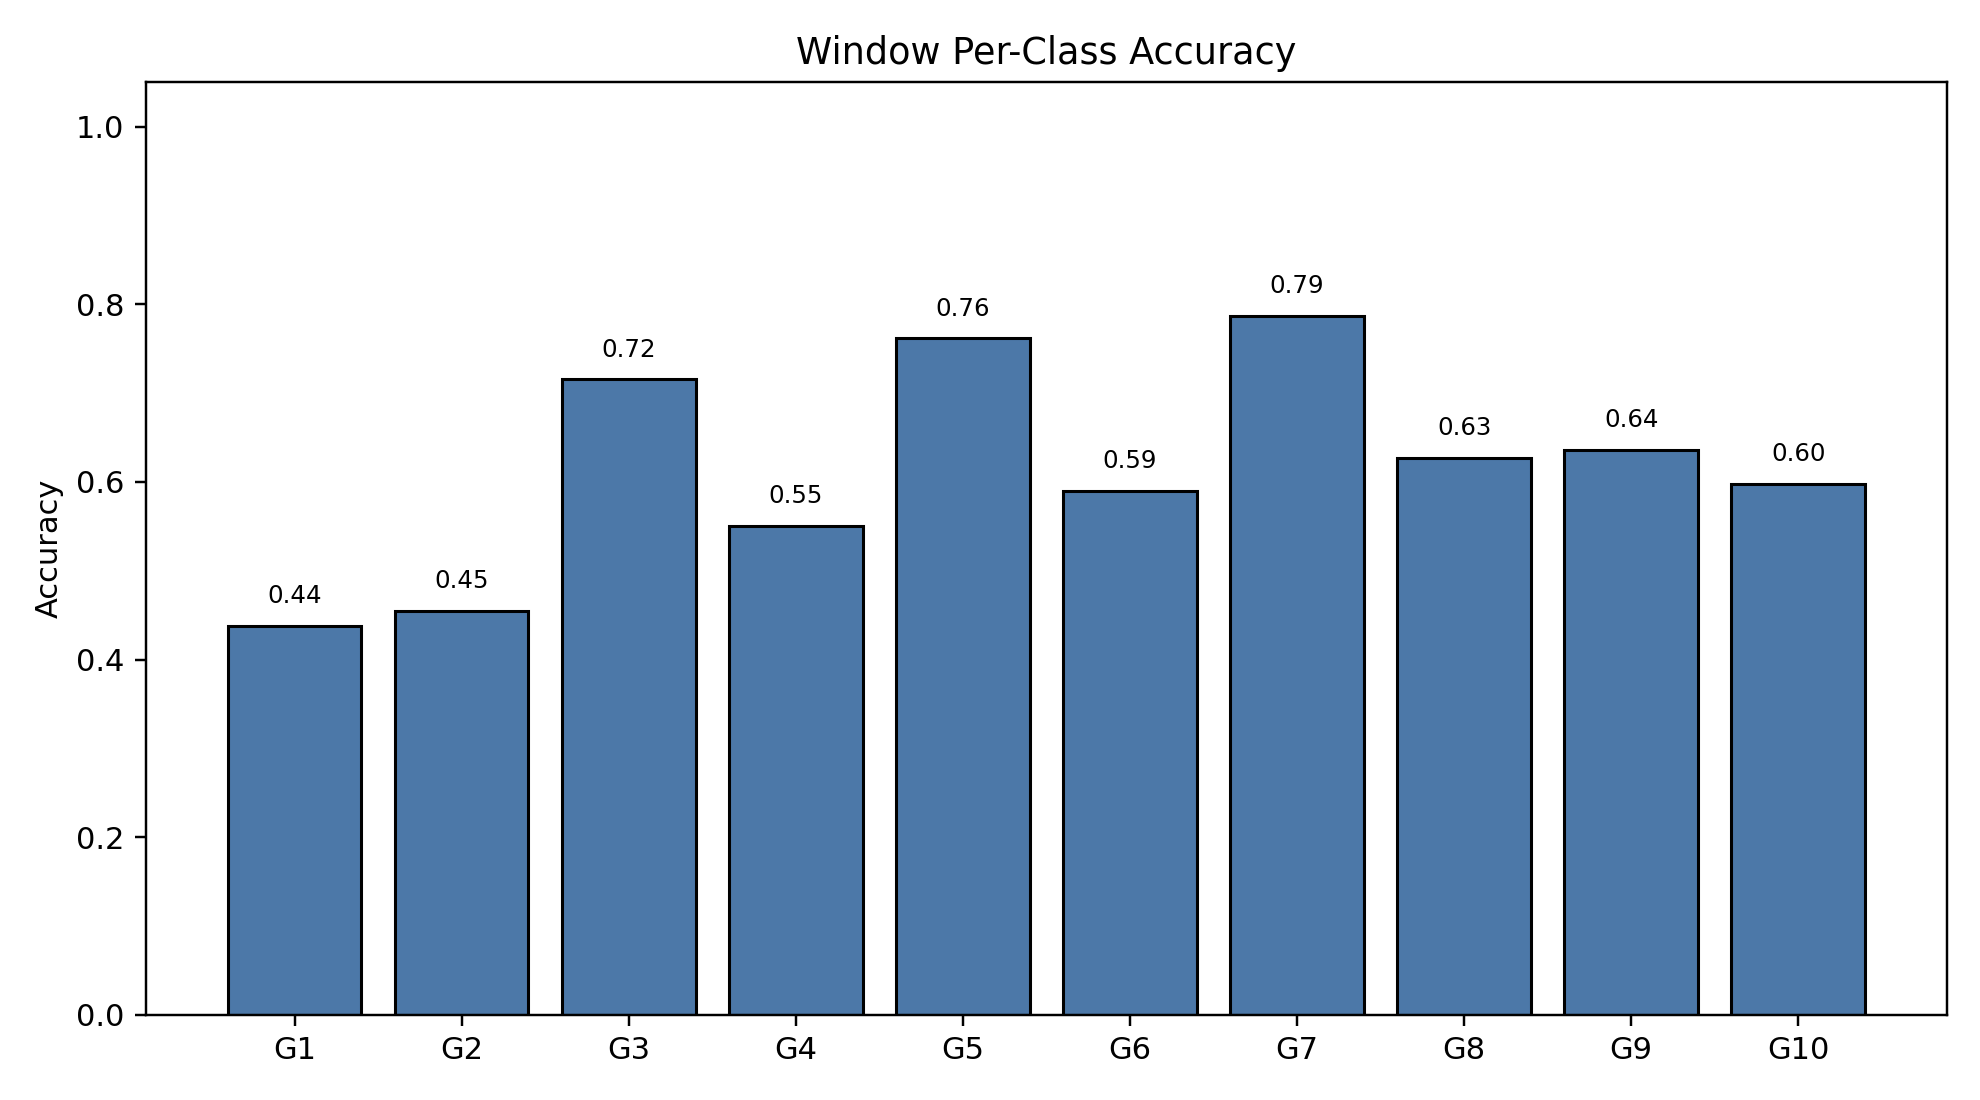

Values plotted in this chart, from the file beside it:
class_index, gesture_id, support, correct, accuracy
0, 1, 790, 346, 0.438
1, 2, 693, 315, 0.4545
2, 3, 766, 548, 0.7154
3, 4, 743, 409, 0.5505
4, 5, 734, 559, 0.7616
5, 6, 763, 450, 0.5898
6, 7, 755, 594, 0.7868
7, 8, 707, 443, 0.6266
8, 9, 687, 437, 0.6361
9, 10, 683, 408, 0.5974
